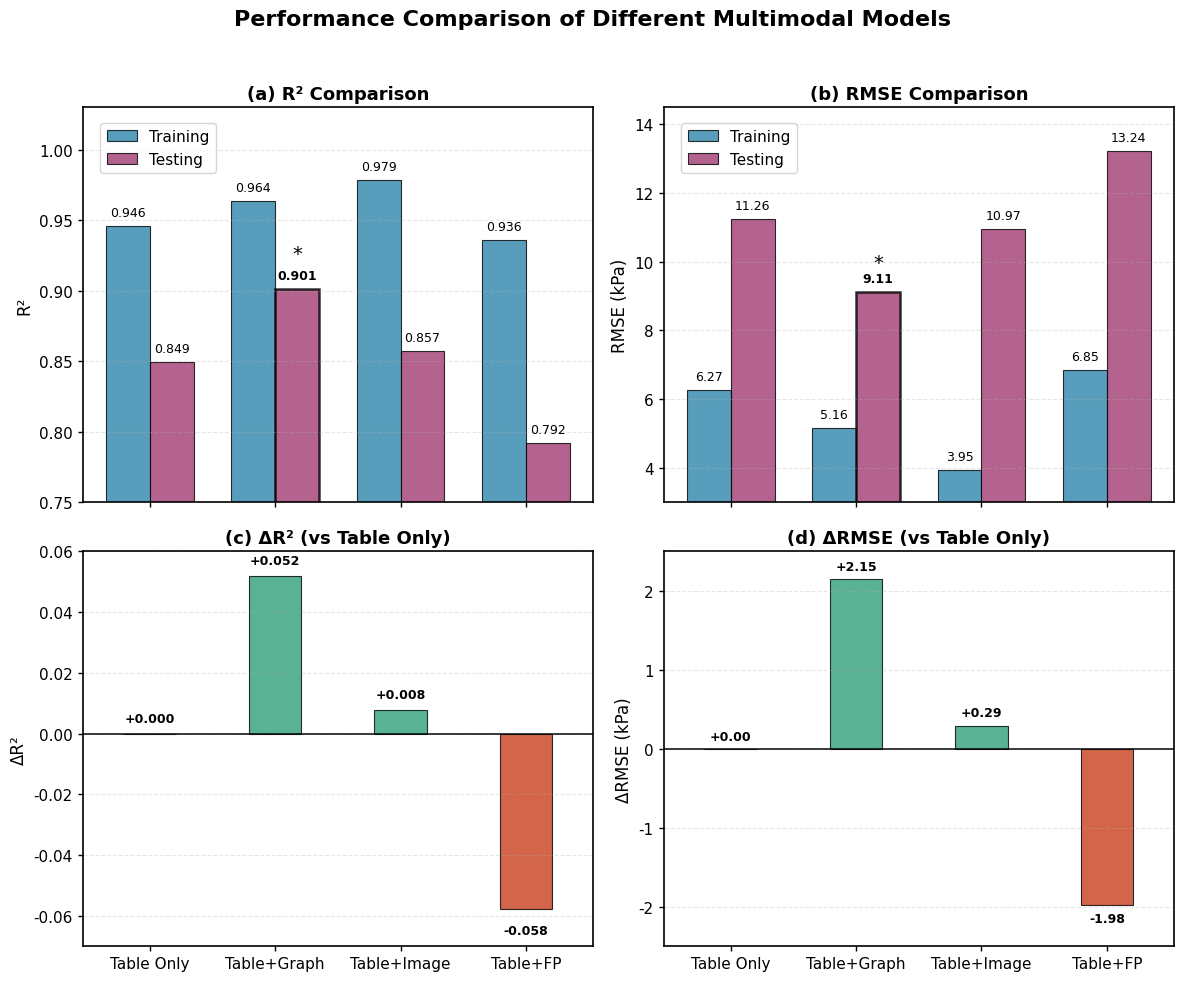

Generate this figure with matplotlib:
import matplotlib.pyplot as plt
import numpy as np

# -------------------------- 1. 全局样式优化（学术风格） --------------------------
plt.rcParams.update({
    'font.family': 'Times New Roman',
    'font.size': 12,
    'axes.linewidth': 1.2,
    'axes.titlesize': 13,
    'axes.labelsize': 12,
    'xtick.labelsize': 11,
    'ytick.labelsize': 11,
    'xtick.major.width': 1.0,
    'ytick.major.width': 1.0,
    'legend.fontsize': 11,
    'grid.linewidth': 0.8,
    'grid.linestyle': '--',
    'grid.alpha': 0.3,
})

# -------------------------- 2. 数据准备 --------------------------
models = ['Table Only', 'Table+Graph', 'Table+Image', 'Table+FP']  # 改名字
rmse_unit = ' (kPa)'  # 替换为你的实际单位

# 训练集数据
train_r2 = [0.9460, 0.9635, 0.9786, 0.9356]
train_rmse = [6.2717, 5.1581, 3.9490, 6.8470]

# 测试集数据（紫色柱子对应的数据）
test_r2 = [0.8494, 0.9014, 0.8571, 0.7918]
test_rmse = [11.2594, 9.1118, 10.9668, 13.2400]

# 相对提升数据（基于 Table Only）
perf_impr_r2 = [test_r2[i] - test_r2[0] for i in range(len(test_r2))]
perf_impr_rmse = [test_rmse[0] - test_rmse[i] for i in range(len(test_rmse))]

# -------------------------- 3. 绘图 --------------------------
fig, axes = plt.subplots(2, 2, figsize=(12, 10), sharex='col')
fig.suptitle('Performance Comparison of Different Multimodal Models',
             fontsize=16, fontweight='bold', y=0.98)

bar_width = 0.35
x_index = np.arange(len(models))
colors = {
    'train': '#2E86AB',    # 蓝色：训练集
    'test': '#A23B72'      # 紫色：测试集
}
impr_colors = ['#2E9F78' if x > 0 else '#C73E1D' for x in perf_impr_r2]  # 提升图颜色

# 统一星号样式参数（仅用于上方子图）
star_kwargs = dict(ha='center', va='bottom', fontsize=14, color='black')

# -------------------------- (a) R² Comparison（紫色测试集加*） --------------------------
ax1 = axes[0, 0]
bars1_train = ax1.bar(x_index - bar_width/2, train_r2, bar_width,
                     label='Training', color=colors['train'], alpha=0.8,
                     edgecolor='black', linewidth=0.8)
bars1_test = ax1.bar(x_index + bar_width/2, test_r2, bar_width,
                    label='Testing', color=colors['test'], alpha=0.8,
                    edgecolor='black', linewidth=[0.8 if i != 1 else 1.8 for i in range(len(models))])

ax1.set_title('(a) R² Comparison', fontweight='bold')
ax1.set_ylabel('R²')
ax1.set_xticks(x_index)
ax1.set_xticklabels(models, rotation=0, ha='center')  # 水平显示
ax1.legend(loc='upper left', bbox_to_anchor=(0.02, 0.98))
ax1.grid(True, axis='y')
ax1.set_ylim(0.75, 1.03)

for i, (bar_train, bar_test) in enumerate(zip(bars1_train, bars1_test)):
    ax1.text(bar_train.get_x() + bar_train.get_width()/2., bar_train.get_height() + 0.005,
             f'{bar_train.get_height():.3f}', ha='center', va='bottom', fontsize=9)
    fontweight = 'bold' if i == 1 else 'normal'
    ax1.text(bar_test.get_x() + bar_test.get_width()/2., bar_test.get_height() + 0.005,
             f'{bar_test.get_height():.3f}', ha='center', va='bottom', fontsize=9, fontweight=fontweight)

# 紫色柱子正上方加*
test_bar_x = x_index[1] + bar_width/2
test_bar_height = test_r2[1]
ax1.text(test_bar_x, test_bar_height + 0.018, '*', **star_kwargs)

# -------------------------- (b) RMSE Comparison（紫色测试集加*） --------------------------
ax2 = axes[0, 1]
bars2_train = ax2.bar(x_index - bar_width/2, train_rmse, bar_width,
                     label='Training', color=colors['train'], alpha=0.8,
                     edgecolor='black', linewidth=0.8)
bars2_test = ax2.bar(x_index + bar_width/2, test_rmse, bar_width,
                    label='Testing', color=colors['test'], alpha=0.8,
                    edgecolor='black', linewidth=[0.8 if i != 1 else 1.8 for i in range(len(models))])

ax2.set_title('(b) RMSE Comparison', fontweight='bold')
ax2.set_ylabel(f'RMSE{rmse_unit}')
ax2.set_xticks(x_index)
ax2.set_xticklabels(models, rotation=0, ha='center')  # 水平显示
ax2.legend(loc='upper left', bbox_to_anchor=(0.02, 0.98))
ax2.grid(True, axis='y')
ax2.set_ylim(3, 14.5)

for i, (bar_train, bar_test) in enumerate(zip(bars2_train, bars2_test)):
    ax2.text(bar_train.get_x() + bar_train.get_width()/2., bar_train.get_height() + 0.2,
             f'{bar_train.get_height():.2f}', ha='center', va='bottom', fontsize=9)
    fontweight = 'bold' if i == 1 else 'normal'
    ax2.text(bar_test.get_x() + bar_test.get_width()/2., bar_test.get_height() + 0.2,
             f'{bar_test.get_height():.2f}', ha='center', va='bottom', fontsize=9, fontweight=fontweight)

# 紫色柱子正上方加*
test_bar_x = x_index[1] + bar_width/2
test_bar_height = test_rmse[1]
ax2.text(test_bar_x, test_bar_height + 0.6, '*', **star_kwargs)

# -------------------------- (c) ΔR²（无*号，无x轴标签） --------------------------
ax3 = axes[1, 0]
bars3 = ax3.bar(x_index, perf_impr_r2, bar_width*1.2,
               color=impr_colors, alpha=0.8, edgecolor='black', linewidth=0.8)

ax3.set_title('(c) ΔR² (vs Table Only)', fontweight='bold')
ax3.set_ylabel('ΔR²')
# ax3.set_xlabel('Model Type')  # 删除 x 轴标签
ax3.set_xticks(x_index)
ax3.set_xticklabels(models, rotation=0, ha='center')  # 水平显示
ax3.axhline(y=0, color='black', linestyle='-', alpha=0.9, linewidth=1.2)
ax3.grid(True, axis='y')
ax3.set_ylim(-0.07, 0.06)

for bar in bars3:
    h = bar.get_height()
    va = 'bottom' if h >= 0 else 'top'
    y_offset = 0.003 if h >= 0 else -0.005
    ax3.text(bar.get_x() + bar.get_width()/2., h + y_offset,
             f'{h:+.3f}', ha='center', va=va, fontsize=9, fontweight='bold')

# -------------------------- (d) ΔRMSE（无*号，无x轴标签） --------------------------
ax4 = axes[1, 1]
impr_colors_rmse = ['#2E9F78' if x > 0 else '#C73E1D' for x in perf_impr_rmse]
bars4 = ax4.bar(x_index, perf_impr_rmse, bar_width*1.2,
               color=impr_colors_rmse, alpha=0.8, edgecolor='black', linewidth=0.8)

ax4.set_title('(d) ΔRMSE (vs Table Only)', fontweight='bold')
ax4.set_ylabel(f'ΔRMSE{rmse_unit}')
# ax4.set_xlabel('Model Type')  # 删除 x 轴标签
ax4.set_xticks(x_index)
ax4.set_xticklabels(models, rotation=0, ha='center')  # 水平显示
ax4.axhline(y=0, color='black', linestyle='-', alpha=0.9, linewidth=1.2)
ax4.grid(True, axis='y')
ax4.set_ylim(-2.5, 2.5)

for bar in bars4:
    h = bar.get_height()
    va = 'bottom' if h >= 0 else 'top'
    y_offset = 0.08 if h >= 0 else -0.08
    ax4.text(bar.get_x() + bar.get_width()/2., h + y_offset,
             f'{h:+.2f}', ha='center', va=va, fontsize=9, fontweight='bold')

# -------------------------- 布局调整 --------------------------
plt.subplots_adjust(top=0.93, hspace=0.3, wspace=0.35)
plt.tight_layout(rect=[0, 0, 1, 0.96])

# 保存高清图片
plt.savefig('model_comparison_final.png', dpi=300, bbox_inches='tight')
plt.savefig('model_comparison_final.pdf', bbox_inches='tight')

plt.show()
